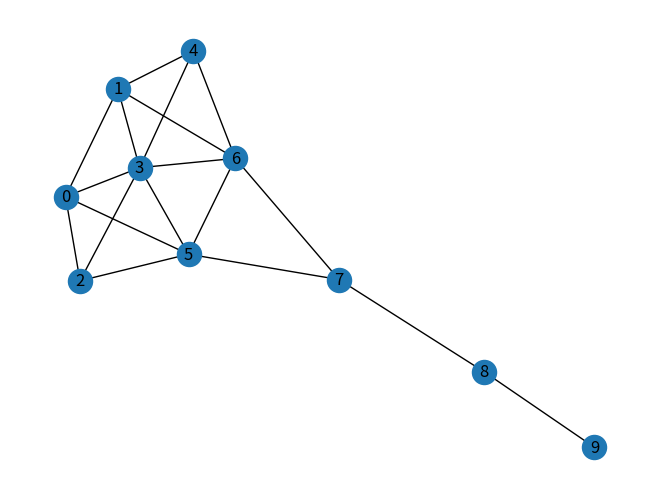

Here is the Python script that generated this plot:
#!/usr/bin/env python
# coding: utf-8

# In[1]:


import networkx as nx
import matplotlib.pyplot as plt
import pandas as pd
from numpy import linalg as LA
from collections import defaultdict


# In[2]:


Knetwork = nx.krackhardt_kite_graph()


# In[4]:


nx.draw(Knetwork, with_labels = True)


# In[5]:


#Adjacency matrix for the krackhardt_kite network
Adjacency_matrix = [ [0] * Knetwork.number_of_nodes() for i in range(Knetwork.number_of_nodes())]
for row, column in list(Knetwork.edges):
    Adjacency_matrix[row][column] = 1              #edge exists between i and j so insert 1
    Adjacency_matrix[column][row] = 1              #value of A[j][i] equals A[i][j] since krackhardt_kite is an undirected graph


# In[6]:


print("Adjacency Matrix for the krackhardt_kite network:- ")
Adjacency_matrix
